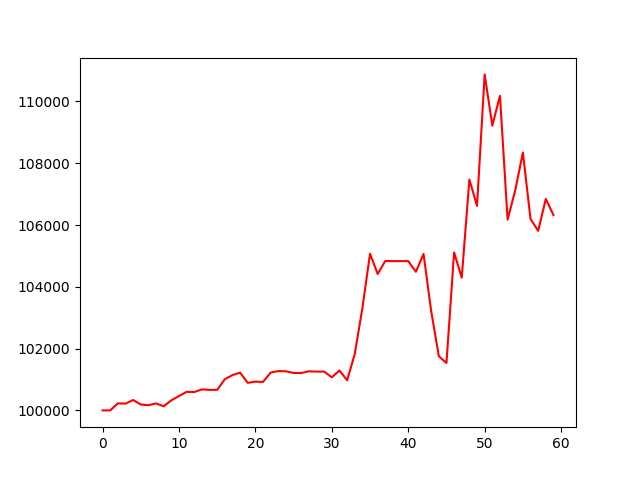

Data behind this chart, as committed beside it:
, 0
0, 100000
1, 100000
2, 100228
3, 100219
4, 100336
5, 100191
6, 100168
7, 100226
8, 100134
9, 100327
10, 100463
11, 100602
12, 100593
13, 100679
14, 100664
15, 100666
16, 101009
17, 101145
18, 101221
19, 100891
20, 100931
21, 100921
22, 101224
23, 101272
24, 101266
25, 101212
26, 101209
27, 101265
28, 101256
29, 101256
30, 101070
31, 101292
32, 100974
33, 101823
34, 103311
35, 105070
36, 104415
37, 104837
38, 104831
39, 104831
40, 104831
41, 104486
42, 105064
43, 103216
44, 101756
45, 101533
46, 105111
47, 104295
48, 107472
49, 106619
50, 110874
51, 109215
52, 110182
53, 106173
54, 107126
55, 108343
56, 106195
57, 105812
58, 106846
59, 106321
